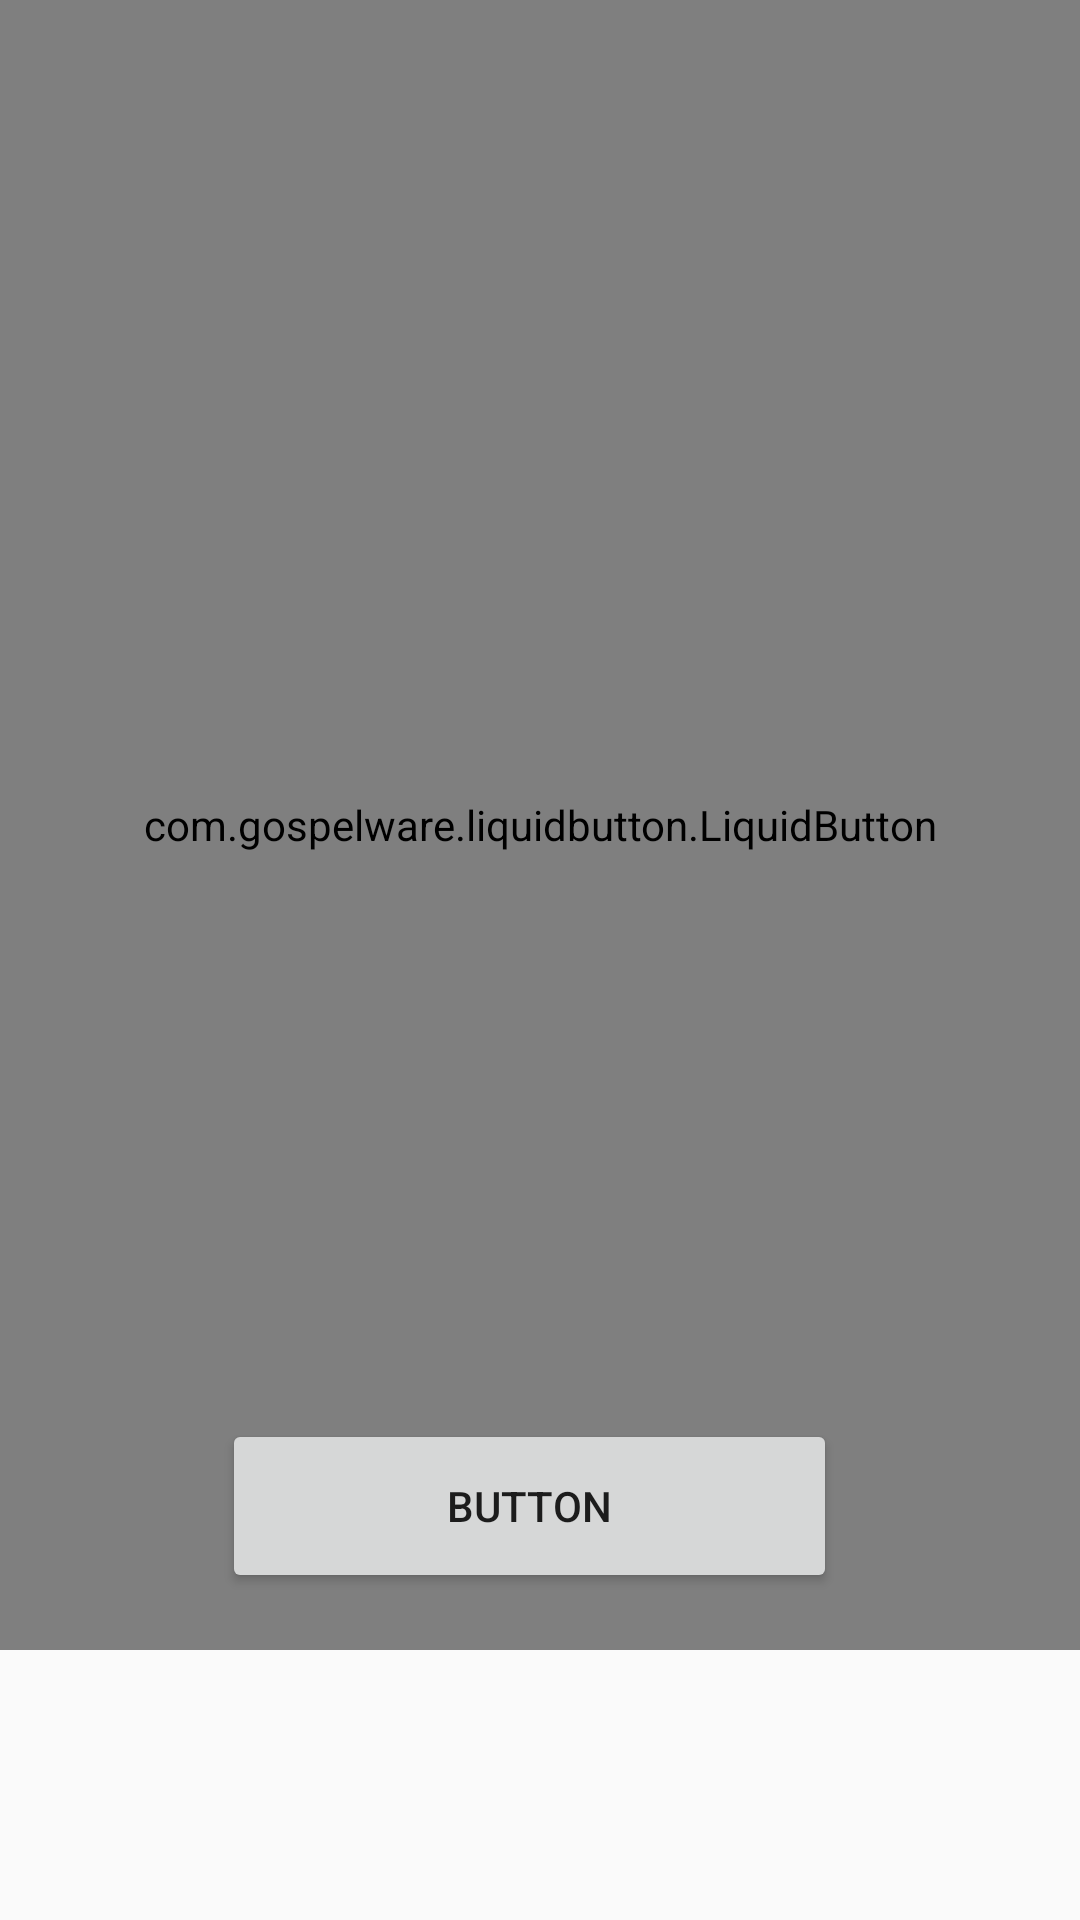

Write the Android layout XML for this screen, with the resource values it uses.
<!-- AndroidManifest.xml: application theme AppTheme.NoActionBar -->
<!-- res/layout/activity_pdf_generation.xml -->
<?xml version="1.0" encoding="utf-8"?>
<RelativeLayout xmlns:android="http://schemas.android.com/apk/res/android"
    xmlns:app="http://schemas.android.com/apk/res-auto"
    xmlns:tools="http://schemas.android.com/tools"
    android:layout_width="match_parent"
    android:layout_height="match_parent"
    android:gravity="top"

    app:layout_behavior="@string/appbar_scrolling_view_behavior"
    tools:context=".PdfGeneration"
    >

    <com.gospelware.liquidbutton.LiquidButton
        android:id="@+id/button"
        android:layout_width="match_parent"
        android:layout_height="550dp"
        android:layout_alignParentStart="true"
        android:layout_alignParentTop="true"
        android:layout_marginStart="0dp"
        android:layout_marginTop="0dp"
        android:clickable="true" />

    <Button
        android:id="@+id/button5"
        android:layout_width="255dp"
        android:layout_height="58dp"
        android:layout_alignParentStart="true"
        android:layout_alignParentLeft="true"
        android:layout_alignParentTop="true"
        android:layout_alignParentEnd="true"
        android:layout_alignParentRight="true"

        android:layout_marginStart="74dp"
        android:layout_marginLeft="74dp"
        android:layout_marginTop="473dp"
        android:layout_marginEnd="81dp"
        android:layout_marginRight="81dp"
        android:text="Button" />
</RelativeLayout>
<!-- resources referenced by this layout -->
<resources>
  <style name="AppTheme.NoActionBar">
          <item name="windowActionBar">false</item>
          <item name="windowNoTitle">true</item>
      </style>
</resources>
